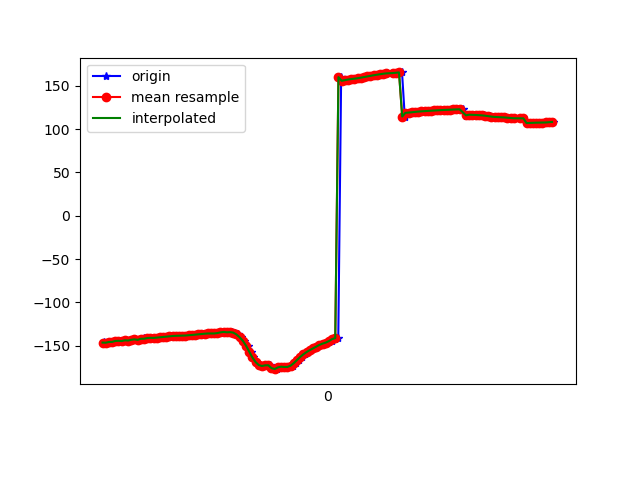

Data behind this chart, as committed beside it:
1617847137928, 542781479964094, -146.54558, 25.00736, -17.102762
1617847137931, 542781499194864, -145.9, 24.95, -17.35
1617847137955, 542781518425634, -146.4, 25.16, -17
1617847137972, 542781537656404, -145.5, 25.52, -17.62
1617847137990, 542781556887174, -145.4, 25.45, -17.49
1617847138008, 542781576117944, -144.4, 25.72, -18.54
1617847138028, 542781595348714, -144.1, 25.51, -18.16
1617847138047, 542781614579484, -144.5, 26.46, -18.22
1617847138066, 542781633810254, -143.6, 26.26, -18.5
1617847138085, 542781653041024, -143.9, 26.29, -17.91
1617847138106, 542781672271794, -143, 26.81, -19.15
1617847138123, 542781691502564, -142.5, 26.41, -19.18
1617847138142, 542781710733334, -143.1, 26.62, -18.72
1617847138161, 542781729964104, -141.9, 26.75, -20.12
1617847138182, 542781749194874, -141.5, 26.48, -20.01
1617847138199, 542781768425644, -142.1, 26.92, -19.82
1617847138219, 542781787656414, -141, 26.74, -21.01
1617847138237, 542781806887184, -140.7, 26.31, -20.88
1617847138257, 542781826117954, -140.8, 26.67, -21.05
1617847138276, 542781845348724, -140.5, 26.37, -21.58
1617847138295, 542781864579494, -140.2, 26, -22.24
1617847138313, 542781883810264, -139.9, 25.34, -22.95
1617847138333, 542781903041034, -139.5, 24.71, -23.76
1617847138352, 542781922271804, -139, 24.24, -24.7
1617847138370, 542781941502574, -138.6, 23.89, -25.72
1617847138390, 542781960733344, -138.4, 23.51, -26.8
1617847138408, 542781979964114, -138.3, 23.04, -27.9
1617847138428, 542781999194884, -138.2, 22.52, -29.06
1617847138447, 542782018425654, -138.1, 22.09, -30.33
1617847138465, 542782037656424, -137.8, 21.78, -31.7
1617847138487, 542782056887194, -137.5, 21.52, -33.11
1617847138506, 542782076117964, -137.1, 21.32, -34.52
1617847138530, 542782095348734, -136.7, 21.21, -35.92
1617847138542, 542782114579504, -136.4, 21.16, -37.2
1617847138563, 542782133810274, -136, 21.15, -38.42
1617847138585, 542782153041044, -135.8, 21.1, -39.45
1617847138599, 542782172271814, -135.7, 20.99, -40.22
1617847138617, 542782191502584, -135.7, 20.92, -40.79
1617847138637, 542782210733354, -135.7, 21.04, -41.17
1617847138657, 542782229964124, -135.3, 21.49, -41.58
1617847138676, 542782249194894, -134.4, 22.5, -42.02
1617847138694, 542782268425664, -133.9, 24.04, -41.92
1617847138715, 542782287656434, -134.4, 26.09, -40.62
1617847138733, 542782306887204, -134.2, 28.3, -39.12
1617847138753, 542782326117974, -134.7, 31.37, -36.44
1617847138772, 542782345348744, -136.9, 35.05, -31.83
1617847138791, 542782364579514, -140.1, 38.63, -25.36
1617847138809, 542782383810284, -144.1, 42.33, -17.36
1617847138831, 542782403041054, -149.7, 46.13, -7.451
1617847138849, 542782422271824, -156.6, 49.16, 3.981
1617847138867, 542782441502594, -163.4, 50.09, 16.03
1617847138883, 542782460733364, -168.6, 49.31, 27.37
1617847138902, 542782479964134, -172.1, 47.55, 37.36
1617847138923, 542782499194904, -173.2, 45.04, 45.23
1617847138950, 542782518425674, -172.5, 42.62, 51.19
1617847138968, 542782537656444, -172.4, 41.22, 56.59
1617847138980, 542782556887214, -174.5, 40.98, 61.98
1617847138999, 542782576117984, -176.9, 41.05, 65.91
1617847139015, 542782595348754, -176.7, 40.49, 67.04
1617847139035, 542782614579524, -174.8, 39.21, 66.06
1617847139054, 542782633810294, -174, 37.98, 64.67
... 88 more rows
